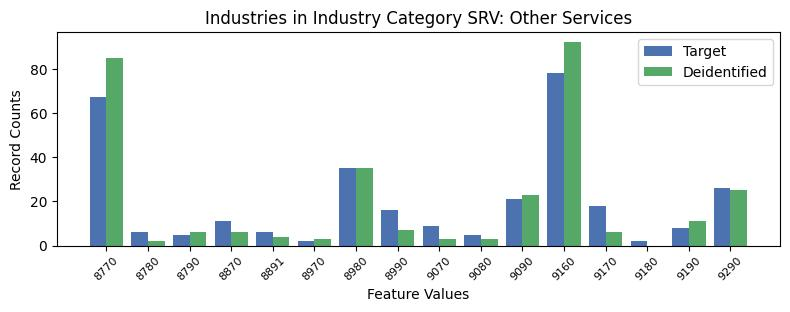

Values plotted in this chart, from the file beside it:
, INDP, count_target, count_deidentified
0, 8770, 67, 85.0
9, 8780, 6, 2.0
14, 8790, 5, 6.0
8, 8870, 11, 6.0
6, 8891, 6, 4.0
10, 8970, 2, 3.0
2, 8980, 35, 35.0
4, 8990, 16, 7.0
12, 9070, 9, 3.0
13, 9080, 5, 3.0
1, 9090, 21, 23.0
5, 9160, 78, 92.0
7, 9170, 18, 6.0
15, 9180, 2, 0.0
11, 9190, 8, 11.0
3, 9290, 26, 25.0
